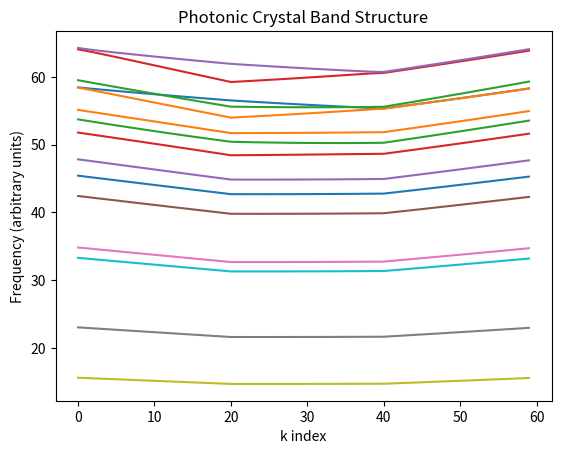

This chart was generated by the following Python code:
import numpy as np
from scipy.linalg import eigh
import matplotlib.pyplot as plt

def kapa(G, ra, epsilon_a, epsilon_b, f):
    G_norm = np.linalg.norm(G)
    if G_norm == 0:
        return 0
    else:
        return 3 * f * (1/epsilon_a - 1/epsilon_b) * (
            np.sin(G_norm * ra) / (G_norm * ra)**3 -
            np.cos(G_norm * ra) / (G_norm * ra)**2
        )

def construct_matrix(k, G_vectors, epsilon_inv_fourier, N_G):
    H = np.zeros((N_G, N_G), dtype=complex)
    for i in range(N_G):
        for j in range(N_G):
            G_diff = G_vectors[i] - G_vectors[j]
            H[i, j] = np.dot(k + G_vectors[i], k + G_vectors[j]) * epsilon_inv_fourier(G_diff)
    return H

# 参数
a = 1.0  # FCC晶格常数
ra = a / np.sqrt(8)  # 电介质球的半径
epsilon_a = 12  # 电介质球的介电系数
epsilon_b = 1  # 空气的介电系数
f = np.pi / (3 * np.sqrt(2))  # FCC晶格的填充因子

N_G = 15  # 平面波数量
G_max = N_G // 2  # 倒格子向量的最大值

# 生成BCC倒格子向量
b = 4 * np.pi / np.sqrt(3) / a
G_vectors = np.array(np.meshgrid(range(-G_max, G_max+1),
                                 range(-G_max, G_max+1),
                                 range(-G_max, G_max+1))).T.reshape(-1, 3) * b

# 计算带结构
k_points = [np.array([0, 0, 0]),  # Gamma点
            np.array([0.5, 0.5, 0.5]) * b,  # L点
            np.array([1, 0, 0]) * b,  # X点
            np.array([0, 0, 0])]  # Gamma点

k_path = np.array([np.linspace(k_points[i], k_points[i+1], 20, endpoint=False)
                   for i in range(len(k_points)-1)]).reshape(-1, 3)

band_structure = []
for k in k_path:
    H = construct_matrix(k, G_vectors, lambda G: kapa(G, ra, epsilon_a, epsilon_b, f), N_G)
    eigenvalues, eigenvectors = eigh(H)
    band_structure.append(np.sqrt(np.abs(eigenvalues.real)))  # 取平方根得到频率

# 绘制带结构
band_structure = np.array(band_structure).T
for band in band_structure:
    plt.plot(band)
plt.xlabel('k index')
plt.ylabel('Frequency (arbitrary units)')
plt.title('Photonic Crystal Band Structure')
plt.show()

